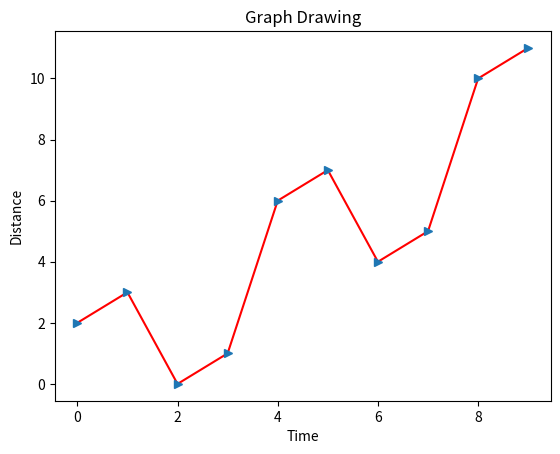

The matplotlib source for this figure:
import numpy as np 
import matplotlib.pyplot as plt 

x = np.arange(0,10) 
y = x ^ 2 
#Labeling the Axes and Title
plt.title("Graph Drawing") 
plt.xlabel("Time") 
plt.ylabel("Distance") 

# Formatting the line colors
plt.plot(x,y,'r')

# Formatting the line type  
plt.plot(x,y,'>') 
plt.show()